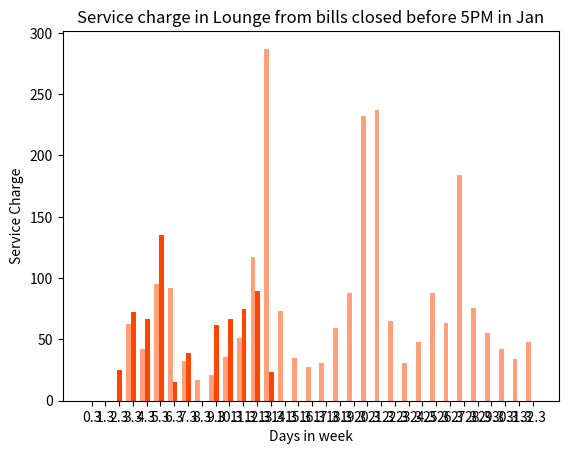

This figure's Python source: (Note: this script raises an exception after producing the figure.)
j20=[0,0,24.669999999999995, 72.47, 66.63999999999999, 135.26, 15.44, 39.260000000000005,0, 61.77000000000001, 67.02, 74.6, 89.28999999999996, 23.4,0,0,0,0,0,0,0,0,0,0,0,0,0,0,0,0,0,0,0]
j19=[0,0,0,62.48999999999999, 41.779999999999994, 94.97000000000001, 92.16000000000001, 32.05, 16.869999999999997, 21.3, 36.03, 51.010000000000005, 117.58999999999997, 287.06999999999994, 73.23, 34.73, 27.14, 30.369999999999997, 59.39, 87.63999999999999, 232.18999999999997, 237.32999999999998, 64.99000000000001, 30.46, 48.220000000000006, 87.81, 63.56, 184.33000000000004, 75.86999999999999, 55.27, 42.34, 33.93, 48.160000000000004]

import numpy as np
import matplotlib.pyplot as plt
j2020=np.array(j20)
j2019=np.array(j19)

ind = np.arange(len(j2019)) 

width = 0.35
plt.bar(ind, j2019, width, label='2019',color="LightSalmon")
plt.bar(ind+width , j2020, width,label='2020', color="OrangeRed")


plt.ylabel('Service Charge')
plt.xlabel('Days in week')
plt.title('Service charge in Lounge from bills closed before 5PM in Jan')
#plt.grid(True)

days=['M','T',"W","T","F","S","S","M","T","W","T","F","S","S","M","T","W","T","F","S","S","M","T","W","T","F","S","S","M","T","W","T","F","S","S","M","T"]


plt.xticks(ind+width/1.2,days)
plt.legend(loc='best')
ax=plt.subplot()
#ax.axvspan(4.7,7.7, alpha=0.2, color='Blue')
#ax.axvspan(10,11.7, alpha=0.2, color='Blue')
#ax.axvspan(17,18.4, alpha=0.2, color='Blue')
#ax.axvspan(24,25.4, alpha=0.2, color='Blue')

plt.show()
#plt.plot(chartValues)

plt.show()
print('yh')
	
